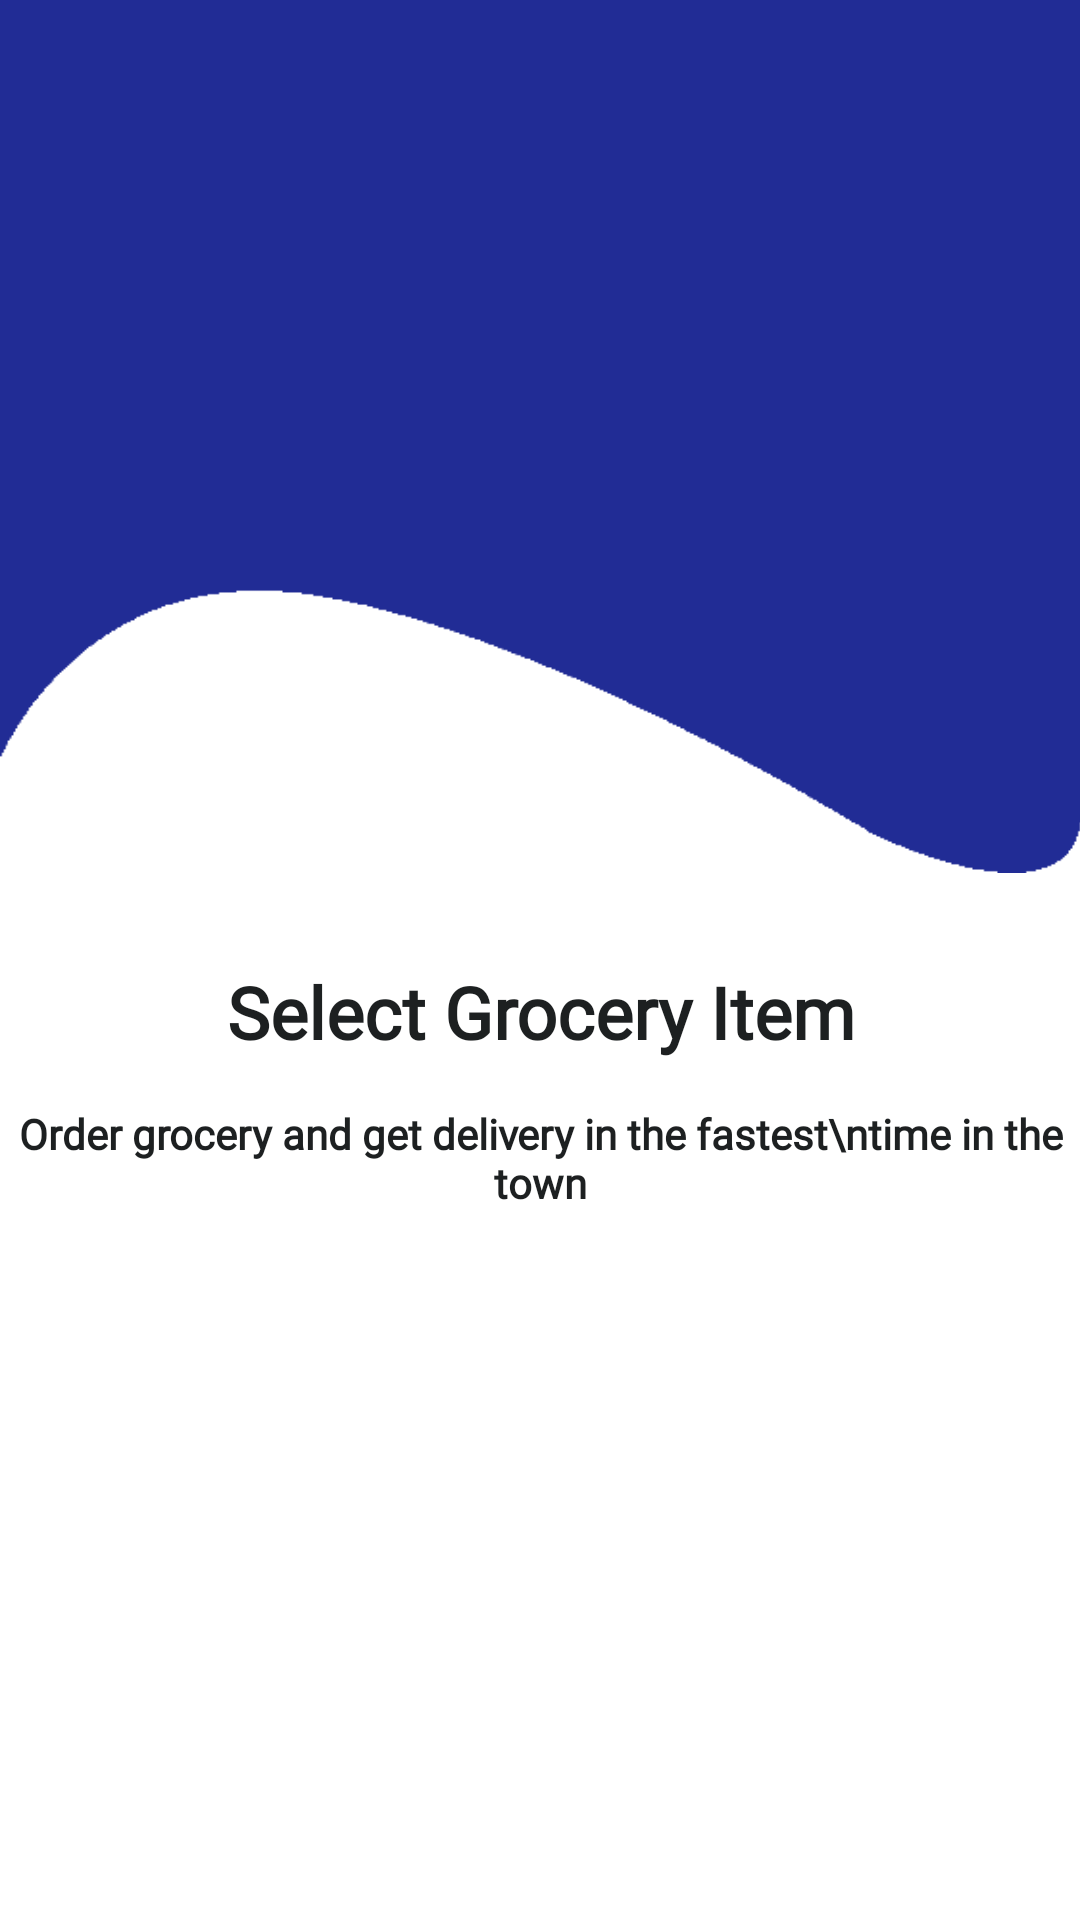

Reconstruct the res/layout file that produces this screen, plus the resources it refers to.
<!-- AndroidManifest.xml: application theme AppTheme -->
<!-- res/layout/fragment_info1.xml -->
<LinearLayout xmlns:android="http://schemas.android.com/apk/res/android"
    xmlns:tools="http://schemas.android.com/tools"
    android:layout_width="match_parent"
    android:layout_height="match_parent"
    android:background="@color/colorWhite"
    android:orientation="vertical"
    tools:context="com.enestcustomerapp.fragment.Info1Fragment">

    <RelativeLayout
        android:layout_width="match_parent"
        android:layout_height="match_parent"
        android:layout_weight="1.2">

        <ImageView
            android:layout_width="match_parent"
            android:layout_height="wrap_content"
            android:layout_marginEnd="-1dp"
            android:background="@drawable/bg_first_splash" />


    </RelativeLayout>

    <LinearLayout
        android:layout_width="match_parent"
        android:layout_height="match_parent"
        android:layout_weight="1"

        android:orientation="vertical">

        <ImageView
            android:layout_width="match_parent"
            android:layout_height="wrap_content"
            android:src="@drawable/ic_splash_first" />

        <TextView
            android:layout_width="match_parent"
            android:layout_height="wrap_content"
            android:layout_marginTop="25dp"
            android:fontFamily="@font/coresans_cr_medium"
            android:gravity="center"
            android:padding="5dp"
            android:text="Select Grocery Item"
            android:textColor="@color/colorBalck"
            android:textSize="24sp"
            android:textStyle="bold" />

        <TextView
            android:layout_width="match_parent"
            android:layout_height="wrap_content"
            android:layout_marginTop="5dp"
            android:fontFamily="@font/coresans_cr_medium"
            android:gravity="center"
            android:padding="5dp"
            android:text="Order grocery and get delivery in the fastest\ntime in the town"
            android:textColor="@color/colorBalck"
            android:textSize="14sp"
            android:textStyle="bold" />
    </LinearLayout>
</LinearLayout>
<!-- resources referenced by this layout -->
<resources>
  <color name="colorBalck">#1d2021</color>
  <color name="colorWhite">#FFFFFF</color>
  <!-- drawable bg_first_splash: png bitmap (drawable-mdpi, 3716 bytes) -->
  <style name="AppTheme" parent="Theme.AppCompat.Light.DarkActionBar">
          
          <item name="fontFamily">@font/coresans_cr_regular</item>
          <item name="colorPrimary">@color/colorPrimary</item>
          <item name="colorPrimaryDark">@color/colorPrimaryDark</item>
          <item name="colorAccent">@color/colorAccent</item>
          <item name="android:windowContentTransitions">true</item>
  
      </style>
  <color name="colorPrimary">#212c95</color>
  <color name="colorPrimaryDark">#212c95</color>
  <color name="colorAccent">#212c95</color>
</resources>
